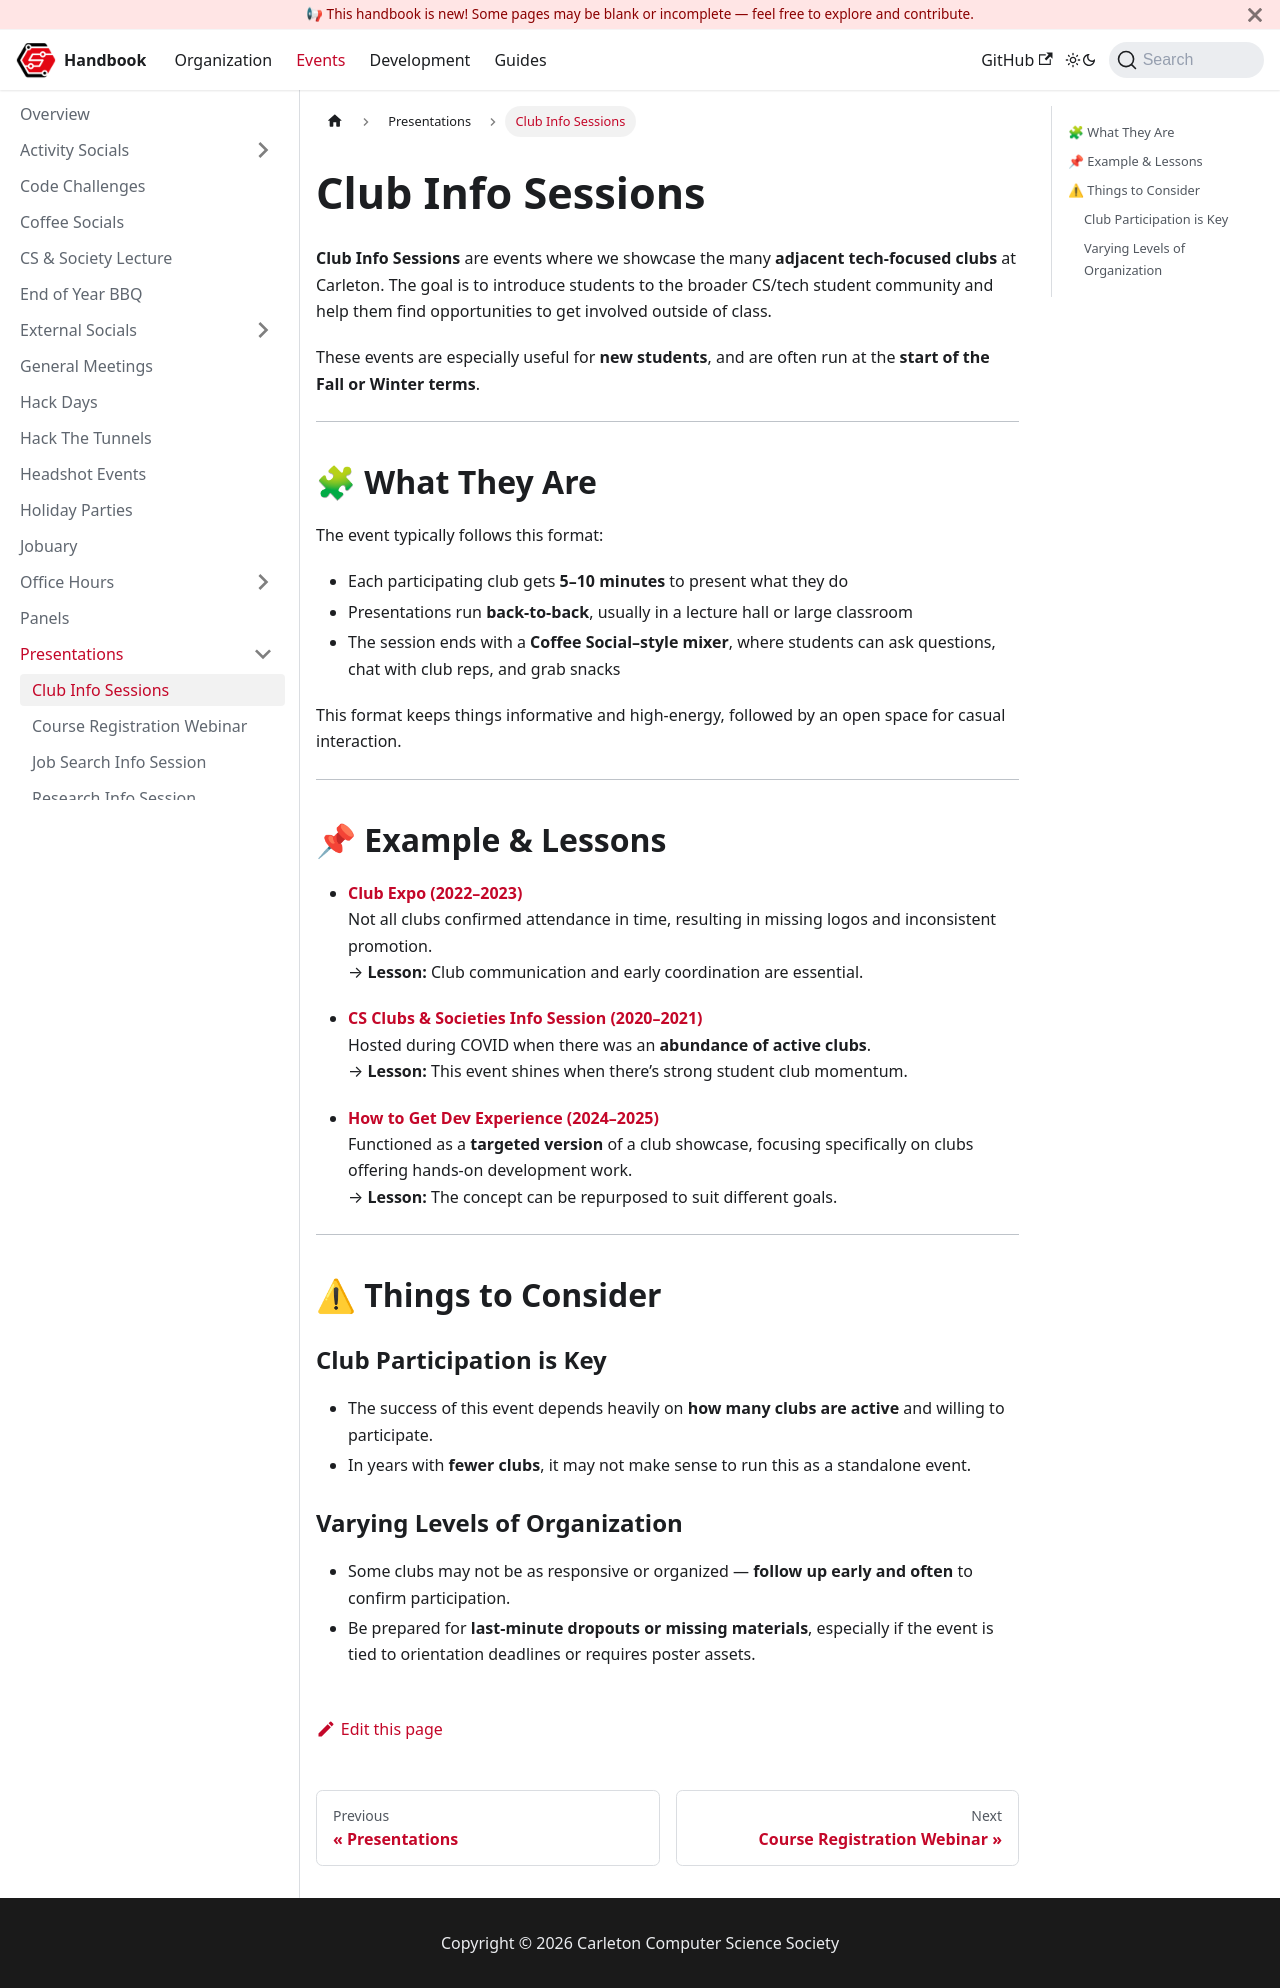

repository: CarletonComputerScienceSociety/handbook · page: docs/events/presentations/clubs-info-session/index.html · generator: docusaurus

# Club Info Sessions

**Club Info Sessions** are events where we showcase the many **adjacent tech-focused clubs** at Carleton. The goal is to introduce students to the broader CS/tech student community and help them find opportunities to get involved outside of class.

These events are especially useful for **new students**, and are often run at the **start of the Fall or Winter terms**.

---

## 🧩 What They Are

The event typically follows this format:

- Each participating club gets **5–10 minutes** to present what they do
- Presentations run **back-to-back**, usually in a lecture hall or large classroom
- The session ends with a **Coffee Social–style mixer**, where students can ask questions, chat with club reps, and grab snacks

This format keeps things informative and high-energy, followed by an open space for casual interaction.

---

## 📌 Example & Lessons

- [**Club Expo (2022–2023)**](https://ccss.carleton.ca/events/2022-2023/2022-09-15-club-expo/)  
  Not all clubs confirmed attendance in time, resulting in missing logos and inconsistent promotion.  
  → **Lesson:** Club communication and early coordination are essential.

- [**CS Clubs & Societies Info Session (2020–2021)**](https://ccss.carleton.ca/events/2020-2021/community/2020-09-19-cs-clubs-and-societies-info-session/)  
  Hosted during COVID when there was an **abundance of active clubs**.  
  → **Lesson:** This event shines when there’s strong student club momentum.

- [**How to Get Dev Experience (2024–2025)**](https://ccss.carleton.ca/events/2024-2025/2025-01-21-how-to-get-dev-experience/)  
  Functioned as a **targeted version** of a club showcase, focusing specifically on clubs offering hands-on development work.  
  → **Lesson:** The concept can be repurposed to suit different goals.

---

## ⚠ Things to Consider

### Club Participation is Key

- The success of this event depends heavily on **how many clubs are active** and willing to participate.
- In years with **fewer clubs**, it may not make sense to run this as a standalone event.

### Varying Levels of Organization

- Some clubs may not be as responsive or organized — **follow up early and often** to confirm participation.
- Be prepared for **last-minute dropouts or missing materials**, especially if the event is tied to orientation deadlines or requires poster assets.
